Run: headless pygame with SDL's dummy video driver; simulated clock (each Clock.tick advances the game by its frame time, no real sleeping); random seed 0; keys injected as events and as key.get_pressed() state; no mouse input.
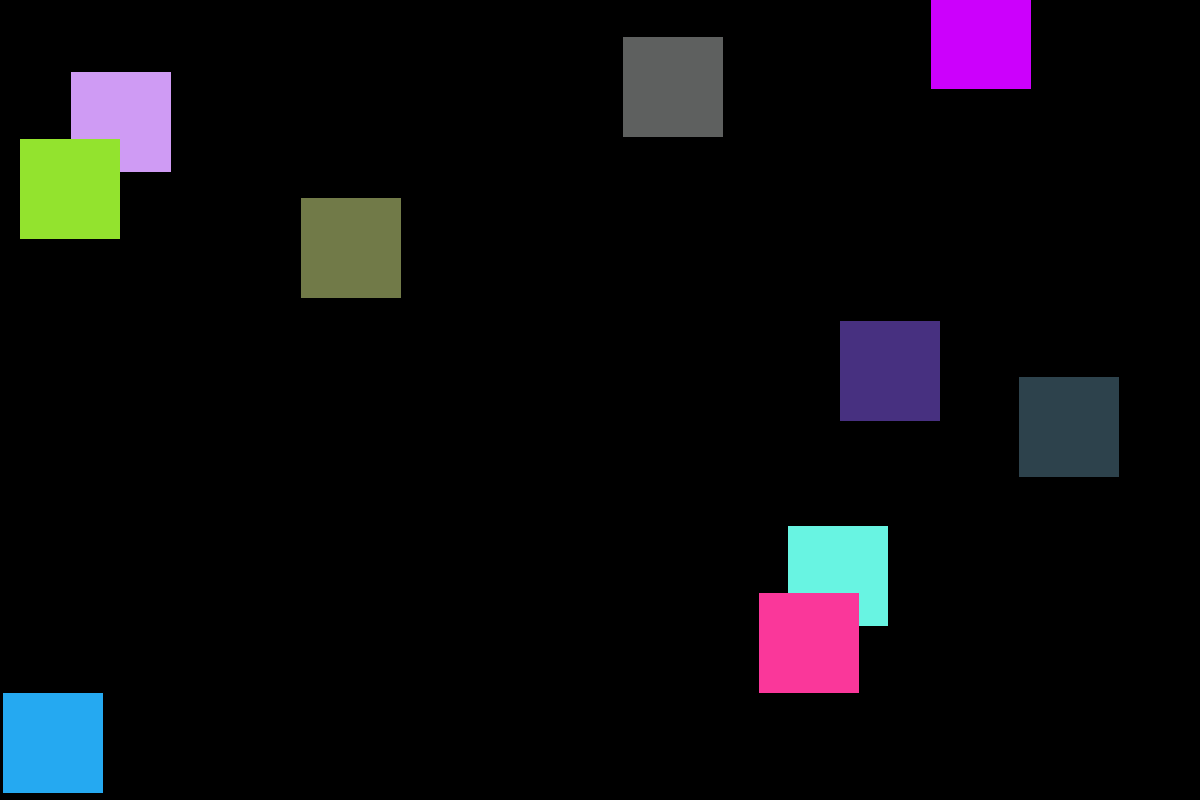
Frame 1 of 4 · flips 1–60 · no input
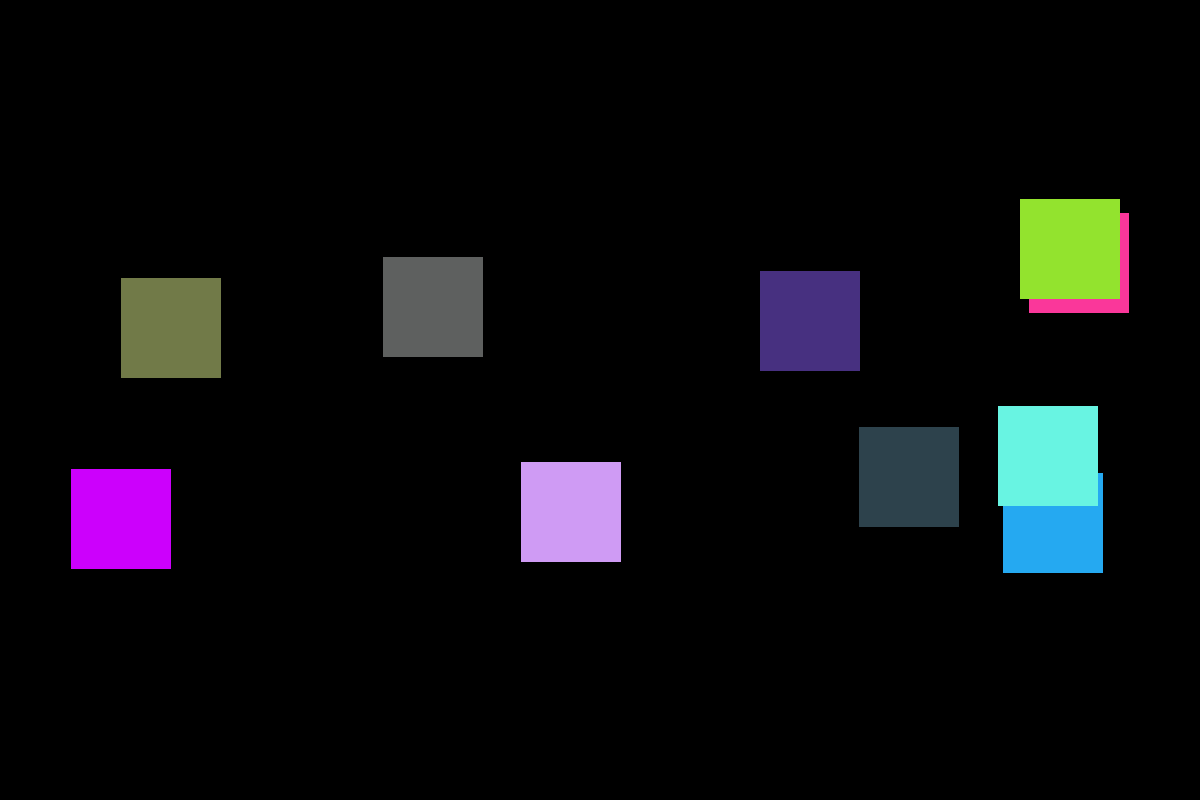
Frame 2 of 4 · flips 61–180 · tapped SPACE, RETURN · held RIGHT (→), D
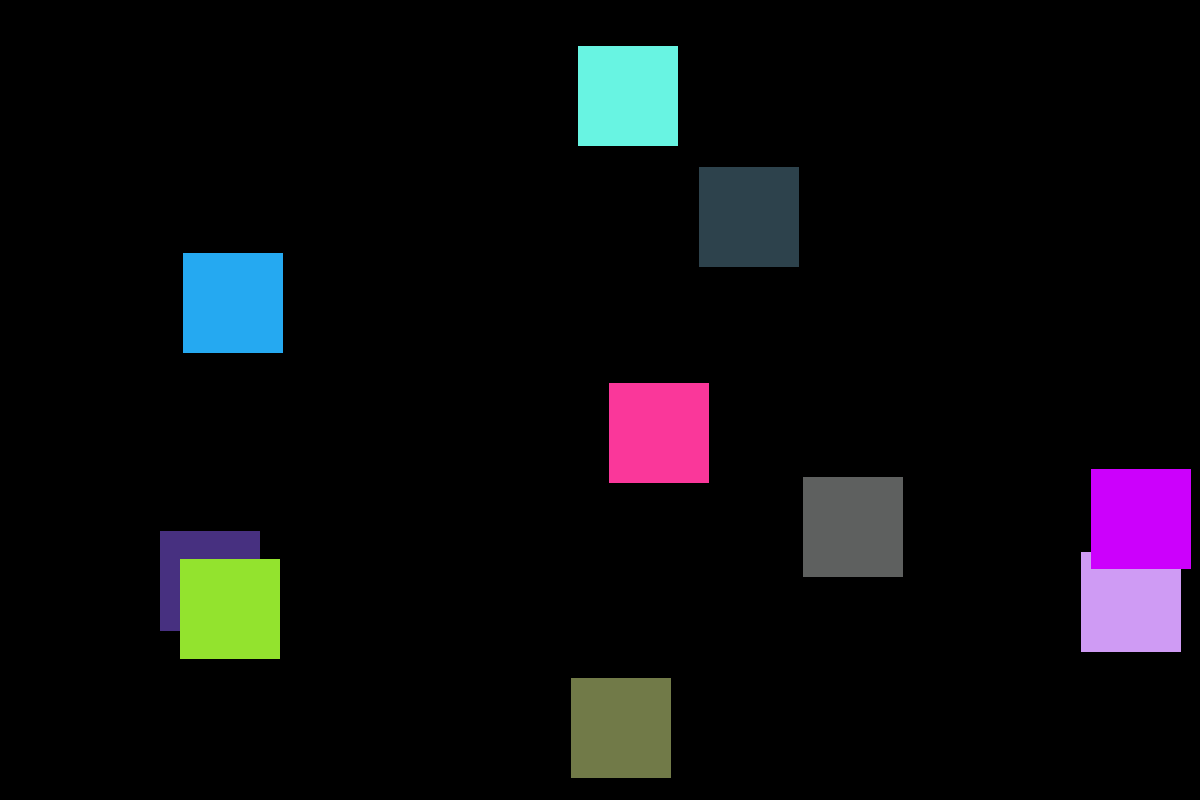
Frame 3 of 4 · flips 181–300 · held DOWN (↓), S
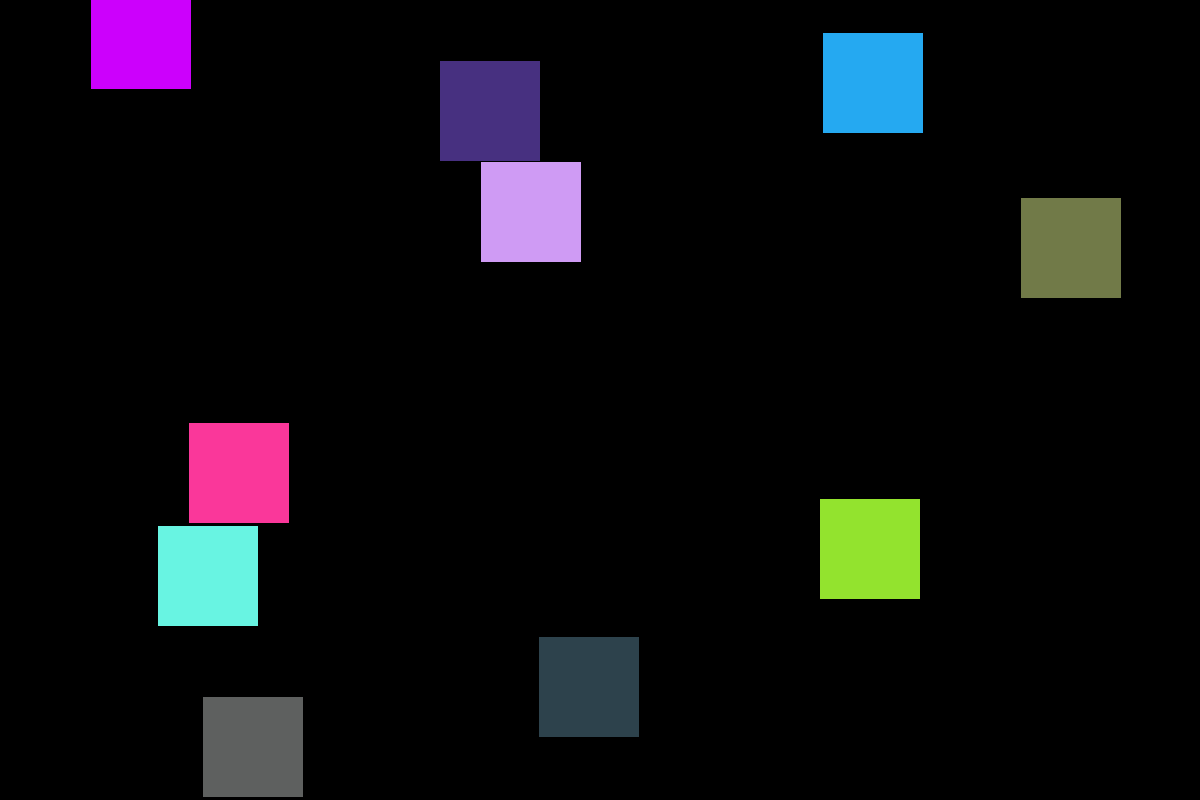
Frame 4 of 4 · flips 301–420 · held LEFT (←), A, UP (↑), W

The pygame program that drew these frames:

import pygame
import sys
import random

pygame.init()

# pantalla
ancho_pantalla, alto_pantalla = 1200, 800
pantalla = pygame.display.set_mode((ancho_pantalla, alto_pantalla))
pygame.display.set_caption("Movimiento Diagonal")

direcciones_iniciales_posibles = ("tr", "br", "bl", "tl")
cuadrado = []
ancho_cuadrado = []
alto_cuadrado = []
pos_cuadradoX = []
pos_cuadradoY = []
direccion_eje_x = []
direccion_eje_y = []
direccion = []
cantidad_cuadrados = 10

multiplos_de_5_positivos = [i for i in range(5, 21, 5)] 
multiplos_de_5_negativos = [i for i in range(-20, -4, 5)]
random.shuffle(multiplos_de_5_positivos)
random.shuffle(multiplos_de_5_negativos)
print(multiplos_de_5_positivos)
print(multiplos_de_5_negativos)

for i in range(cantidad_cuadrados):
    ancho_random, alto_random = 100, 100
    ancho_cuadrado.append(ancho_random)
    alto_cuadrado.append(alto_random)
    cuadrado_surface = pygame.Surface((ancho_random, alto_random)) 
    cuadrado_surface.fill((random.randint(0, 255), random.randint(0, 255), random.randint(0, 255)))
    cuadrado.append(cuadrado_surface)
    ancho_cuadrado.append(100)
    alto_cuadrado.append(100)
    pos_cuadradoX.append(random.randint(0, 700))
    pos_cuadradoY.append(random.randint(0, 700))
    direccion_eje_x.append(random.choice(multiplos_de_5_positivos))
    direccion_eje_y.append(random.choice(multiplos_de_5_negativos))
    # direccion_eje_x.append(random.randint(5, 15))
    # direccion_eje_y.append(random.randint(-15, -5))
    direccion.append(direcciones_iniciales_posibles[random.randint(0, 3)])

def blitear_figura(figura, posicion_en_x, posicion_en_y, direccion, direccion_eje_x, direccion_eje_y, alto_cuadrado, ancho_cuadrado, i):
    mover_hacia(direccion, i)
    actualizar_direcciones(i)
    pantalla.blit(figura, (posicion_en_x, posicion_en_y))

def actualizar_direcciones(i):
    if pos_cuadradoX[i] + ancho_cuadrado[i] >= ancho_pantalla or pos_cuadradoX[i] <= 0:
        direccion_eje_x[i] *= -1     
    if pos_cuadradoY[i] + alto_cuadrado[i] >= alto_pantalla or pos_cuadradoY[i] <= 0:
        direccion_eje_y[i] *= -1

def mover_hacia(direccion, i):
    if direccion == "tr":
        pos_cuadradoX[i] += direccion_eje_x[i]
        pos_cuadradoY[i] += direccion_eje_y[i]
    elif direccion == "br":
        pos_cuadradoX[i] += direccion_eje_x[i]
        pos_cuadradoY[i] -= direccion_eje_y[i]
    elif direccion == "bl":
        pos_cuadradoX[i] -= direccion_eje_x[i]
        pos_cuadradoY[i] -= direccion_eje_y[i]
    elif direccion == "tl":
        pos_cuadradoX[i] -= direccion_eje_x[i]
        pos_cuadradoY[i] += direccion_eje_y[i]

while True:

    for evento in pygame.event.get():
        if evento.type == pygame.QUIT:
            pygame.quit()
            sys.exit()

    pantalla.fill((0, 0, 0))

    for i in range(cantidad_cuadrados):
        blitear_figura(cuadrado[i], pos_cuadradoX[i], pos_cuadradoY[i], direccion[i], direccion_eje_x[i], direccion_eje_y[i], alto_cuadrado[i], ancho_cuadrado[i], i)

    pygame.display.flip()

    pygame.time.Clock().tick(60)


# cd /Users/User/Desktop/utn/cuatrimestre1/programacion_1/PYGAME_PRACTICAS/2.tiro_al_blanco_v1/
# python prueba8.py
